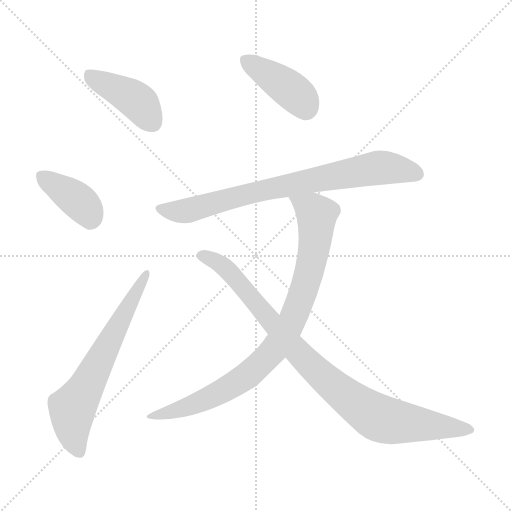
t = 0.00 s
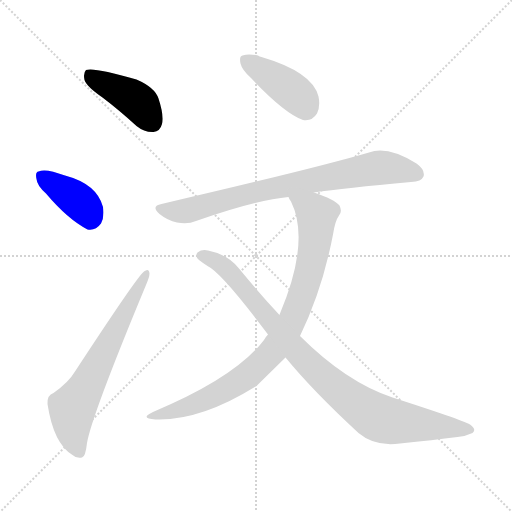
t = 1.07 s
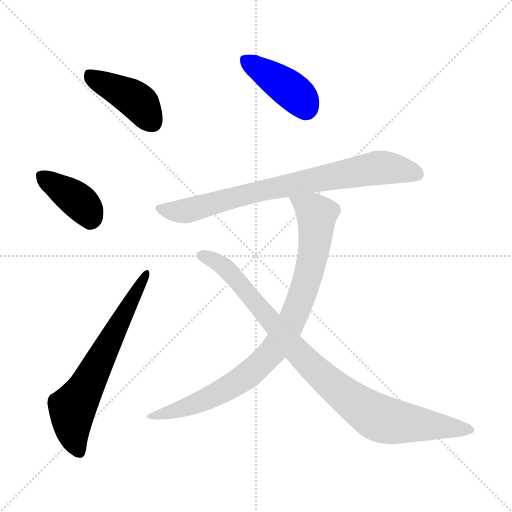
t = 2.15 s
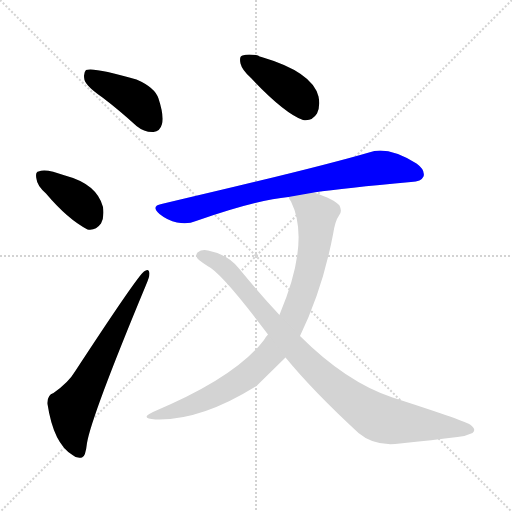
t = 3.22 s
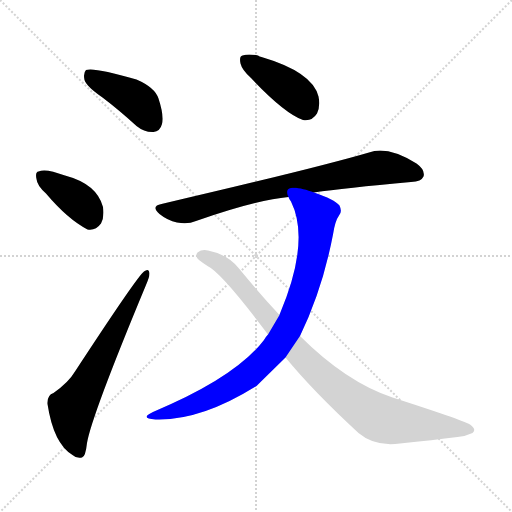
t = 4.30 s
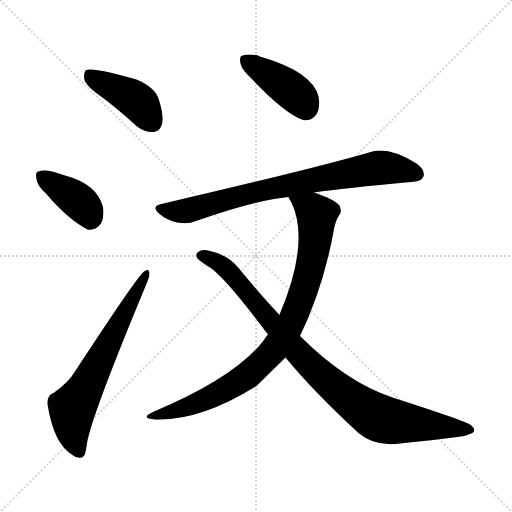
t = 5.37 s

The animated SVG that drew these frames (rendered in a browser with its animation timeline set to each time). Animation: 7 CSS @keyframes rules; one cycle of 5.37 s.

<svg version="1.1" viewBox="0 0 1024 1024" xmlns="http://www.w3.org/2000/svg">
  <g stroke="lightgray" stroke-dasharray="1,1" stroke-width="1" transform="scale(4, 4)">
    <line x1="0" y1="0" x2="256" y2="256"></line>
    <line x1="256" y1="0" x2="0" y2="256"></line>
    <line x1="128" y1="0" x2="128" y2="256"></line>
    <line x1="0" y1="128" x2="256" y2="128"></line>
  </g>
<g transform="scale(1, -1) translate(0, -900)">
   <style type="text/css">
    @keyframes keyframes0 {
      from {
       stroke: blue;
       stroke-dashoffset: 422;
       stroke-width: 128;
       }
       58% {
       animation-timing-function: step-end;
       stroke: blue;
       stroke-dashoffset: 0;
       stroke-width: 128;
       }
       to {
       stroke: black;
       stroke-width: 1024;
       }
       }
       #make-me-a-hanzi-animation-0 {
         animation: keyframes0 0.593424s both;
         animation-delay: 0.000000s;
         animation-timing-function: linear;
       }
    @keyframes keyframes1 {
      from {
       stroke: blue;
       stroke-dashoffset: 386;
       stroke-width: 128;
       }
       56% {
       animation-timing-function: step-end;
       stroke: blue;
       stroke-dashoffset: 0;
       stroke-width: 128;
       }
       to {
       stroke: black;
       stroke-width: 1024;
       }
       }
       #make-me-a-hanzi-animation-1 {
         animation: keyframes1 0.564128s both;
         animation-delay: 0.593424s;
         animation-timing-function: linear;
       }
    @keyframes keyframes2 {
      from {
       stroke: blue;
       stroke-dashoffset: 652;
       stroke-width: 128;
       }
       68% {
       animation-timing-function: step-end;
       stroke: blue;
       stroke-dashoffset: 0;
       stroke-width: 128;
       }
       to {
       stroke: black;
       stroke-width: 1024;
       }
       }
       #make-me-a-hanzi-animation-2 {
         animation: keyframes2 0.780599s both;
         animation-delay: 1.157552s;
         animation-timing-function: linear;
       }
    @keyframes keyframes3 {
      from {
       stroke: blue;
       stroke-dashoffset: 412;
       stroke-width: 128;
       }
       57% {
       animation-timing-function: step-end;
       stroke: blue;
       stroke-dashoffset: 0;
       stroke-width: 128;
       }
       to {
       stroke: black;
       stroke-width: 1024;
       }
       }
       #make-me-a-hanzi-animation-3 {
         animation: keyframes3 0.585286s both;
         animation-delay: 1.938151s;
         animation-timing-function: linear;
       }
    @keyframes keyframes4 {
      from {
       stroke: blue;
       stroke-dashoffset: 780;
       stroke-width: 128;
       }
       72% {
       animation-timing-function: step-end;
       stroke: blue;
       stroke-dashoffset: 0;
       stroke-width: 128;
       }
       to {
       stroke: black;
       stroke-width: 1024;
       }
       }
       #make-me-a-hanzi-animation-4 {
         animation: keyframes4 0.884766s both;
         animation-delay: 2.523438s;
         animation-timing-function: linear;
       }
    @keyframes keyframes5 {
      from {
       stroke: blue;
       stroke-dashoffset: 872;
       stroke-width: 128;
       }
       74% {
       animation-timing-function: step-end;
       stroke: blue;
       stroke-dashoffset: 0;
       stroke-width: 128;
       }
       to {
       stroke: black;
       stroke-width: 1024;
       }
       }
       #make-me-a-hanzi-animation-5 {
         animation: keyframes5 0.959635s both;
         animation-delay: 3.408203s;
         animation-timing-function: linear;
       }
    @keyframes keyframes6 {
      from {
       stroke: blue;
       stroke-dashoffset: 923;
       stroke-width: 128;
       }
       75% {
       animation-timing-function: step-end;
       stroke: blue;
       stroke-dashoffset: 0;
       stroke-width: 128;
       }
       to {
       stroke: black;
       stroke-width: 1024;
       }
       }
       #make-me-a-hanzi-animation-6 {
         animation: keyframes6 1.001139s both;
         animation-delay: 4.367839s;
         animation-timing-function: linear;
       }
</style>
<path d="M 205.0 705.0 Q 238.0 680.0 273.0 648.0 Q 289.0 635.0 307.0 636.0 Q 320.0 637.0 324.0 652.0 Q 328.0 670.0 317.0 703.0 Q 310.0 725.0 273.0 741.0 Q 188.0 766.0 172.0 760.0 Q 166.0 754.0 169.0 740.0 Q 173.0 727.0 205.0 705.0 Z" fill="lightgray"></path> 
<path d="M 92.0 513.0 Q 135.0 462.0 175.0 441.0 Q 191.0 438.0 202.0 453.0 Q 209.0 466.0 206.0 486.0 Q 194.0 532.0 130.0 549.0 Q 91.0 564.0 77.0 557.0 Q 70.0 556.0 73.0 542.0 Q 74.0 529.0 92.0 513.0 Z" fill="lightgray"></path> 
<path d="M 107.0 114.0 Q 94.0 110.0 95.0 92.0 Q 107.0 13.0 145.0 -10.0 Q 152.0 -17.0 164.0 -15.0 Q 171.0 -14.0 174.0 14.0 Q 183.0 68.0 292.0 330.0 Q 299.0 346.0 299.0 353.0 Q 298.0 365.0 288.0 357.0 Q 275.0 348.0 150.0 157.0 Q 137.0 135.0 107.0 114.0 Z" fill="lightgray"></path> 
<path d="M 502.0 744.0 Q 568.0 674.0 606.0 660.0 Q 624.0 657.0 634.0 673.0 Q 641.0 688.0 637.0 707.0 Q 625.0 756.0 523.0 786.0 Q 519.0 787.0 516.0 789.0 Q 497.0 793.0 485.0 789.0 Q 478.0 788.0 481.0 773.0 Q 484.0 760.0 502.0 744.0 Z" fill="lightgray"></path> 
<path d="M 628.0 515.0 Q 688.0 524.0 822.0 536.0 Q 843.0 537.0 847.0 547.0 Q 851.0 560.0 833.0 573.0 Q 775.0 609.0 738.0 595.0 Q 632.0 564.0 323.0 492.0 Q 301.0 488.0 319.0 472.0 Q 335.0 459.0 354.0 455.0 Q 376.0 451.0 392.0 458.0 Q 512.0 500.0 577.0 506.0 L 628.0 515.0 Z" fill="lightgray"></path> 
<path d="M 600.0 228.0 Q 645.0 321.0 666.0 431.0 Q 670.0 458.0 678.0 469.0 Q 685.0 476.0 679.0 489.0 Q 669.0 501.0 628.0 515.0 C 600.0 525.0 564.0 533.0 577.0 506.0 Q 578.0 502.0 582.0 497.0 Q 621.0 418.0 560.0 273.0 Q 559.0 272.0 559.0 270.0 L 536.0 231.0 Q 532.0 227.0 528.0 220.0 Q 471.0 145.0 306.0 76.0 Q 278.0 63.0 311.0 61.0 Q 401.0 58.0 513.0 128.0 Q 516.0 131.0 571.0 185.0 L 600.0 228.0 Z" fill="lightgray"></path> 
<path d="M 571.0 185.0 Q 626.0 118.0 717.0 34.0 Q 750.0 6.0 800.0 13.0 Q 867.0 20.0 915.0 26.0 Q 930.0 27.0 945.0 34.0 Q 954.0 41.0 940.0 51.0 Q 922.0 61.0 785.0 105.0 Q 692.0 136.0 600.0 228.0 L 559.0 270.0 Q 519.0 313.0 478.0 363.0 Q 456.0 391.0 416.0 399.0 Q 404.0 402.0 395.0 395.0 Q 389.0 388.0 398.0 380.0 Q 407.0 373.0 415.0 368.0 Q 443.0 355.0 536.0 231.0 L 571.0 185.0 Z" fill="lightgray"></path> 
      <clipPath id="make-me-a-hanzi-clip-0">
      <path d="M 205.0 705.0 Q 238.0 680.0 273.0 648.0 Q 289.0 635.0 307.0 636.0 Q 320.0 637.0 324.0 652.0 Q 328.0 670.0 317.0 703.0 Q 310.0 725.0 273.0 741.0 Q 188.0 766.0 172.0 760.0 Q 166.0 754.0 169.0 740.0 Q 173.0 727.0 205.0 705.0 Z" fill="lightgray"></path>
      </clipPath>
      <path clip-path="url(#make-me-a-hanzi-clip-0)" d="M 176.0 753.0 L 275.0 698.0 L 306.0 655.0 " fill="none" id="make-me-a-hanzi-animation-0" stroke-dasharray="294 588" stroke-linecap="round"></path>

      <clipPath id="make-me-a-hanzi-clip-1">
      <path d="M 92.0 513.0 Q 135.0 462.0 175.0 441.0 Q 191.0 438.0 202.0 453.0 Q 209.0 466.0 206.0 486.0 Q 194.0 532.0 130.0 549.0 Q 91.0 564.0 77.0 557.0 Q 70.0 556.0 73.0 542.0 Q 74.0 529.0 92.0 513.0 Z" fill="lightgray"></path>
      </clipPath>
      <path clip-path="url(#make-me-a-hanzi-clip-1)" d="M 84.0 547.0 L 164.0 492.0 L 180.0 463.0 " fill="none" id="make-me-a-hanzi-animation-1" stroke-dasharray="258 516" stroke-linecap="round"></path>

      <clipPath id="make-me-a-hanzi-clip-2">
      <path d="M 107.0 114.0 Q 94.0 110.0 95.0 92.0 Q 107.0 13.0 145.0 -10.0 Q 152.0 -17.0 164.0 -15.0 Q 171.0 -14.0 174.0 14.0 Q 183.0 68.0 292.0 330.0 Q 299.0 346.0 299.0 353.0 Q 298.0 365.0 288.0 357.0 Q 275.0 348.0 150.0 157.0 Q 137.0 135.0 107.0 114.0 Z" fill="lightgray"></path>
      </clipPath>
      <path clip-path="url(#make-me-a-hanzi-clip-2)" d="M 159.0 -5.0 L 145.0 37.0 L 145.0 84.0 L 292.0 351.0 " fill="none" id="make-me-a-hanzi-animation-2" stroke-dasharray="524 1048" stroke-linecap="round"></path>

      <clipPath id="make-me-a-hanzi-clip-3">
      <path d="M 502.0 744.0 Q 568.0 674.0 606.0 660.0 Q 624.0 657.0 634.0 673.0 Q 641.0 688.0 637.0 707.0 Q 625.0 756.0 523.0 786.0 Q 519.0 787.0 516.0 789.0 Q 497.0 793.0 485.0 789.0 Q 478.0 788.0 481.0 773.0 Q 484.0 760.0 502.0 744.0 Z" fill="lightgray"></path>
      </clipPath>
      <path clip-path="url(#make-me-a-hanzi-clip-3)" d="M 490.0 779.0 L 581.0 721.0 L 603.0 701.0 L 611.0 685.0 " fill="none" id="make-me-a-hanzi-animation-3" stroke-dasharray="284 568" stroke-linecap="round"></path>

      <clipPath id="make-me-a-hanzi-clip-4">
      <path d="M 628.0 515.0 Q 688.0 524.0 822.0 536.0 Q 843.0 537.0 847.0 547.0 Q 851.0 560.0 833.0 573.0 Q 775.0 609.0 738.0 595.0 Q 632.0 564.0 323.0 492.0 Q 301.0 488.0 319.0 472.0 Q 335.0 459.0 354.0 455.0 Q 376.0 451.0 392.0 458.0 Q 512.0 500.0 577.0 506.0 L 628.0 515.0 Z" fill="lightgray"></path>
      </clipPath>
      <path clip-path="url(#make-me-a-hanzi-clip-4)" d="M 321.0 482.0 L 372.0 478.0 L 554.0 526.0 L 758.0 565.0 L 834.0 552.0 " fill="none" id="make-me-a-hanzi-animation-4" stroke-dasharray="652 1304" stroke-linecap="round"></path>

      <clipPath id="make-me-a-hanzi-clip-5">
      <path d="M 600.0 228.0 Q 645.0 321.0 666.0 431.0 Q 670.0 458.0 678.0 469.0 Q 685.0 476.0 679.0 489.0 Q 669.0 501.0 628.0 515.0 C 600.0 525.0 564.0 533.0 577.0 506.0 Q 578.0 502.0 582.0 497.0 Q 621.0 418.0 560.0 273.0 Q 559.0 272.0 559.0 270.0 L 536.0 231.0 Q 532.0 227.0 528.0 220.0 Q 471.0 145.0 306.0 76.0 Q 278.0 63.0 311.0 61.0 Q 401.0 58.0 513.0 128.0 Q 516.0 131.0 571.0 185.0 L 600.0 228.0 Z" fill="lightgray"></path>
      </clipPath>
      <path clip-path="url(#make-me-a-hanzi-clip-5)" d="M 584.0 504.0 L 634.0 470.0 L 618.0 355.0 L 585.0 259.0 L 566.0 227.0 L 544.0 195.0 L 477.0 136.0 L 368.0 83.0 L 318.0 72.0 " fill="none" id="make-me-a-hanzi-animation-5" stroke-dasharray="744 1488" stroke-linecap="round"></path>

      <clipPath id="make-me-a-hanzi-clip-6">
      <path d="M 571.0 185.0 Q 626.0 118.0 717.0 34.0 Q 750.0 6.0 800.0 13.0 Q 867.0 20.0 915.0 26.0 Q 930.0 27.0 945.0 34.0 Q 954.0 41.0 940.0 51.0 Q 922.0 61.0 785.0 105.0 Q 692.0 136.0 600.0 228.0 L 559.0 270.0 Q 519.0 313.0 478.0 363.0 Q 456.0 391.0 416.0 399.0 Q 404.0 402.0 395.0 395.0 Q 389.0 388.0 398.0 380.0 Q 407.0 373.0 415.0 368.0 Q 443.0 355.0 536.0 231.0 L 571.0 185.0 Z" fill="lightgray"></path>
      </clipPath>
      <path clip-path="url(#make-me-a-hanzi-clip-6)" d="M 404.0 389.0 L 452.0 364.0 L 603.0 188.0 L 663.0 131.0 L 727.0 82.0 L 778.0 58.0 L 938.0 41.0 " fill="none" id="make-me-a-hanzi-animation-6" stroke-dasharray="795 1590" stroke-linecap="round"></path>

</g>
</svg>
